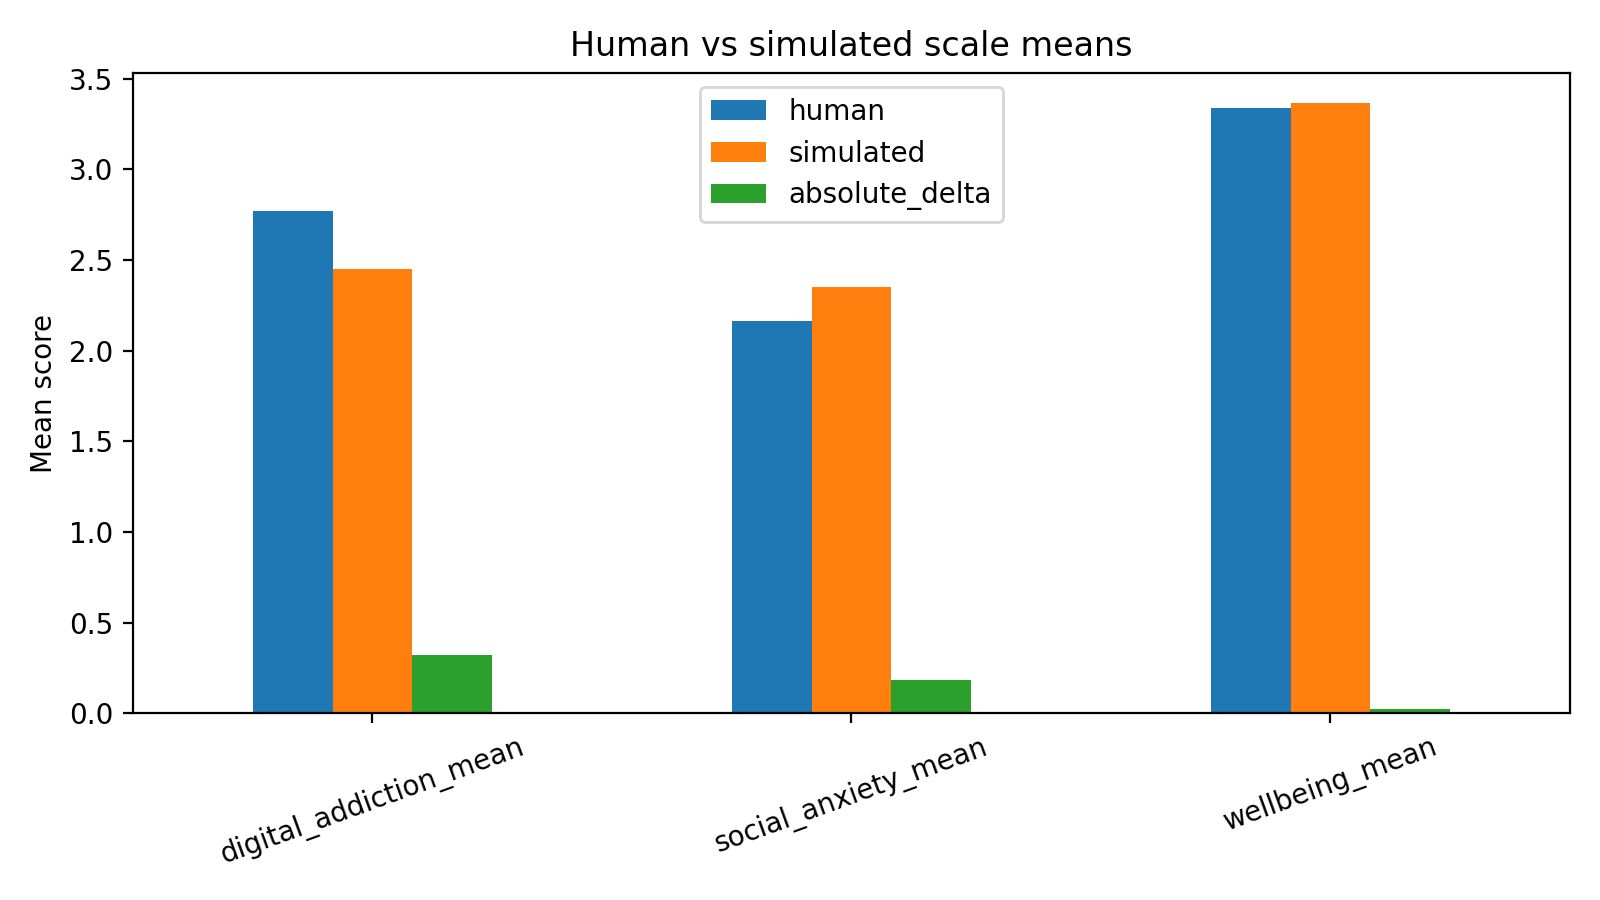

Source data for this figure (header and first rows):
scale, human, simulated, absolute_delta
digital_addiction_mean, 2.769, 2.449, 0.3206
social_anxiety_mean, 2.165, 2.348, 0.1826
wellbeing_mean, 3.34, 3.364, 0.0239
